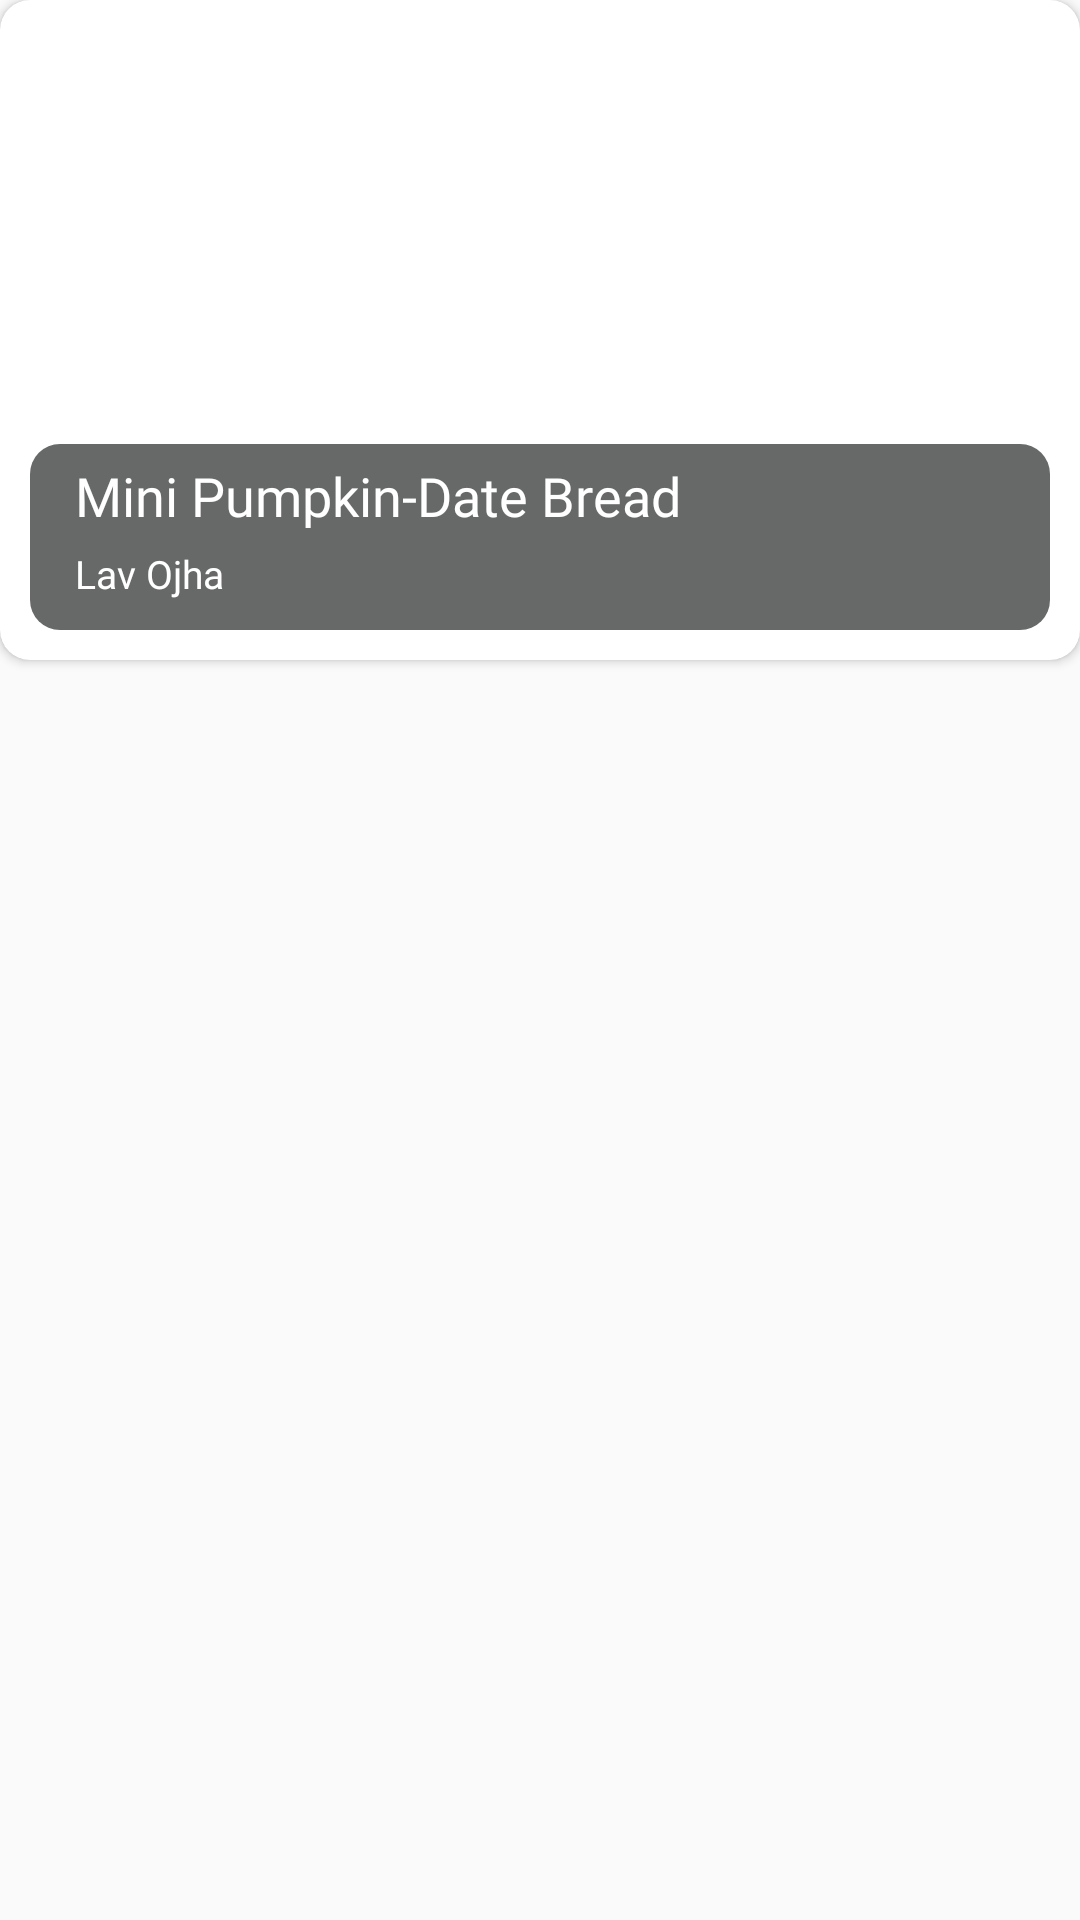

This screen was rendered from an Android layout file. Write that file and the resources it references.
<!-- AndroidManifest.xml: application theme Theme.FOODAI -->
<!-- res/layout/youtube.xml -->
<?xml version="1.0" encoding="utf-8"?>
<FrameLayout xmlns:android="http://schemas.android.com/apk/res/android"
    android:layout_width="wrap_content"
    android:layout_margin="5dp"
    android:layout_height="wrap_content"
    xmlns:app="http://schemas.android.com/apk/res-auto">
    <androidx.cardview.widget.CardView
        android:layout_width="match_parent"
        app:cardCornerRadius="10dp"
        android:layout_height="220dp">
        <ImageView
            android:layout_width="match_parent"
            android:id="@+id/img"
            android:src="@drawable/yt_card_back"
            android:layout_height="match_parent"/>
        <FrameLayout
            android:layout_width="match_parent"
            android:layout_gravity="bottom"
            android:layout_margin="10dp"
            android:background="@drawable/card_text"
            android:layout_height="wrap_content">
            <ImageButton
                android:layout_width="50dp"
                android:background="@drawable/youtube"
                android:layout_gravity="center_vertical|right"
                android:layout_marginRight="10dp"
                android:layout_height="50dp"/>
            <LinearLayout
                android:layout_width="match_parent"
                android:orientation="vertical"
                android:layout_height="wrap_content">
                <TextView
                    android:layout_width="match_parent"
                    android:layout_marginRight="70dp"
                    android:id="@+id/name"
                    android:textSize="18dp"
                    android:layout_marginTop="5dp"
                    android:gravity="start"
                    android:layout_marginLeft="10dp"
                    android:text="Mini Pumpkin-Date Bread"
                    android:paddingLeft="5dp"
                    android:paddingRight="5dp"
                    android:paddingBottom="5dp"
                    android:textColor="@color/white"
                    android:fontFamily="@font/nunito_bold"
                    android:layout_height="wrap_content"/>
                <TextView
                    android:layout_width="match_parent"
                    android:layout_marginRight="70dp"
                    android:id="@+id/channel"
                    android:textSize="13dp"
                    android:layout_marginBottom="5dp"
                    android:gravity="start"
                    android:layout_marginLeft="10dp"
                    android:text="Lav Ojha"
                    android:paddingLeft="5dp"
                    android:paddingRight="5dp"
                    android:paddingBottom="5dp"
                    android:textColor="@color/white"
                    android:fontFamily="@font/nunito_bold"
                    android:layout_height="wrap_content"/>
            </LinearLayout>
        </FrameLayout>

    </androidx.cardview.widget.CardView>

</FrameLayout>
<!-- resources referenced by this layout -->
<resources>
  <color name="white">#FFFFFFFF</color>
  <!-- drawable card_text (drawable) -->
  <?xml version="1.0" encoding="utf-8"?>
  <shape android:shape="rectangle" xmlns:android="http://schemas.android.com/apk/res/android">
      <solid android:color="#BF353737"/>
      <corners android:radius="10dp"/>
  </shape>
  <style name="Theme.FOODAI" parent="Theme.AppCompat.Light.NoActionBar">
          
          <item name="colorPrimary">@color/purple_500</item>
          <item name="colorPrimaryDark">@color/purple_700</item>
          <item name="colorAccent">@color/teal_200</item>
          
      </style>
  <color name="purple_500">#FF6200EE</color>
  <color name="purple_700">#FF3700B3</color>
  <color name="teal_200">#FF03DAC5</color>
</resources>
